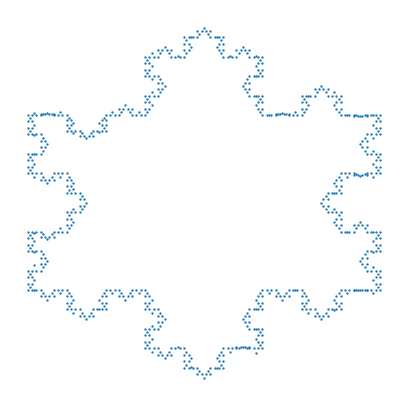

Here is the Python script that generated this plot:

# coding: utf-8

# In[1]:


#another fractal script via recursion
#this script heavily involves analytic geometry
#a good material to help you rewind high school geometry
# https://youthconway.com/handouts/analyticgeo.pdf
import matplotlib.pyplot as plt


# In[2]:


#simple solution to get coefficients of the equation
def get_line_params(x1,y1,x2,y2):
    
    slope=(y1-y2)/(x1-x2)
    intercept=y1-slope*x1
    
    return slope,intercept


# In[3]:


#compute euclidean distance
def euclidean_distance(point1,point2):
    return ((point1[0]-point2[0])**2+(point1[1]-point2[1])**2)**0.5


# In[4]:


#standard solution to quadratic equation
def solve_quadratic_equation(A,B,C):
    x1=(-B+(B**2-4*A*C)**0.5)/(2*A)
    x2=(-B-(B**2-4*A*C)**0.5)/(2*A)
    return [x1,x2]


# In[5]:


#analytic geometry to compute target datapoints
def get_datapoint(pivot,measure,length,direction='inner'):
    
    #for undefined slope
    if pivot[0]==measure[0]:
        y1=pivot[1]+length
        y2=pivot[1]-length
        x1=pivot[0]
        x2=pivot[0]
    
    #for general cases
    else:

        #get line equation
        slope,intercept=get_line_params(pivot[0],pivot[1],
                                   measure[0],measure[1],)

        #solve quadratic equation
        A=1
        B=-2*pivot[0]
        C=pivot[0]**2-length**2/(slope**2+1)
        x1,x2=solve_quadratic_equation(A,B,C)

        #get y from line equation
        y1=slope*x1+intercept
        y2=slope*x2+intercept

    if direction=='inner':
        
        #take the one between pivot and measure points
        datapoint=min([(x1,y1),(x2,y2)],
                        key=lambda x:euclidean_distance(x,measure))
    else:
        
        #take the one farther away from measure points
        datapoint=max([(x1,y1),(x2,y2)],
                        key=lambda x:euclidean_distance(x,measure))
        
    return datapoint


# In[6]:


#recursively compute the coordinates of koch curve data points
#to effectively connect the data points,the best choice is to use turtle
#it would be too difficult to connect the dots via analytic geometry
def koch_snowflake(base1,base2,base3,n):

    #base case
    if n==0:        
        return
    
    else:
        
        #find mid point
        #midpoint between base1 and base2 has to satisfy two conditions
        #it has to be on the same line as base1 and base2
        #assume this line follows y=kx+b
        #the midpoint is (x,kx+b)
        #base1 is (α,kα+b),base2 is (δ,kδ+b)
        #the euclidean distance between midpoint and base1 should be
        #half of the euclidean distance between base1 and base2
        #(x-α)**2+(kx+b-kα-b)**2=((α-δ)**2+(kα+b-kδ-b)**2)/4
        #apart from x,everything else in the equation is constant
        #this forms a simple quadratic solution to get two roots
        #one root would be between base1 and base2 which yields midpoint
        #and the other would be farther away from base2
        #this function solves the equation via (-B+(B**2-4*A*C)**0.5)/(2*A)
        #alternatively,you can use scipy.optimize.root
        #the caveat is it does not offer both roots
        #a wrong initial guess could take you to the wrong root
        midpoint=get_datapoint(base1,base2,euclidean_distance(base1,base2)/2)

        #compute the top point of a triangle
        #the computation is similar to midpoint
        #the euclidean distance between triangle_top and midpoint should be
        #one third of the distance between base3 and midpoint
        triangle_top=get_datapoint(midpoint,base3,
                                   euclidean_distance(midpoint,base3)/3,
                                   direction='outer')

        #two segment points divide a line into three equal parts
        #the computation is almost the same as midpoint
        #the euclidean distance between segment1 and base1
        #should be one third of the euclidean distance between base2 and base1
        segment1=get_datapoint(base1,base2,euclidean_distance(base1,base2)/3)
        segment2=get_datapoint(base2,base1,euclidean_distance(base1,base2)/3)

        #compute the nearest segment point of the neighboring line
        segment_side_1=get_datapoint(base1,base3,euclidean_distance(base1,base3)/3)
        segment_side_2=get_datapoint(base2,base3,euclidean_distance(base2,base3)/3)

        #recursion
        yield [segment1,segment2,triangle_top]
        yield from koch_snowflake(base1,segment1,segment_side_1,n-1)
        yield from koch_snowflake(segment1,triangle_top,segment2,n-1)
        yield from koch_snowflake(triangle_top,segment2,segment1,n-1)
        yield from koch_snowflake(segment2,base2,segment_side_2,n-1)


# In[7]:


#set data points
point1=(0,0)
point2=(3,0)
point3=(3/2,3/2*(3**0.5))

#due to python floating point arithmetic
#a lot of data points could go wrong during the calculation
#unfortunately there is no panacea to this malaise
#unless we plan to use decimal package all the time
#when the depth of snowflake reaches 1
#one of the data points reach -1.1102230246251565e-16 on x axis
#when the depth of snowflake reaches 6
#we end up with complex root and things go wrong
n=4


# In[8]:


#collect coordinates
arr=list(koch_snowflake(point1,point2,point3,n))+list(
    koch_snowflake(point1,point3,point2,n))+list(
    koch_snowflake(point2,point3,point1,n))+[(point1,point2,point3)]
coordinates=[j for i in arr for j in i]


# In[9]:


#viz
#visually u can tell some of the data points are miscalculated
#purely caused by floating point arithmetic
ax=plt.figure(figsize=(5,5))
plt.scatter([i[0] for i in coordinates],
            [i[1] for i in coordinates],s=0.5)
plt.axis('off')
plt.show()


# In[10]:


#turtle version of koch snowflake
# https://www.geeksforgeeks.org/koch-curve-koch-snowflake/
